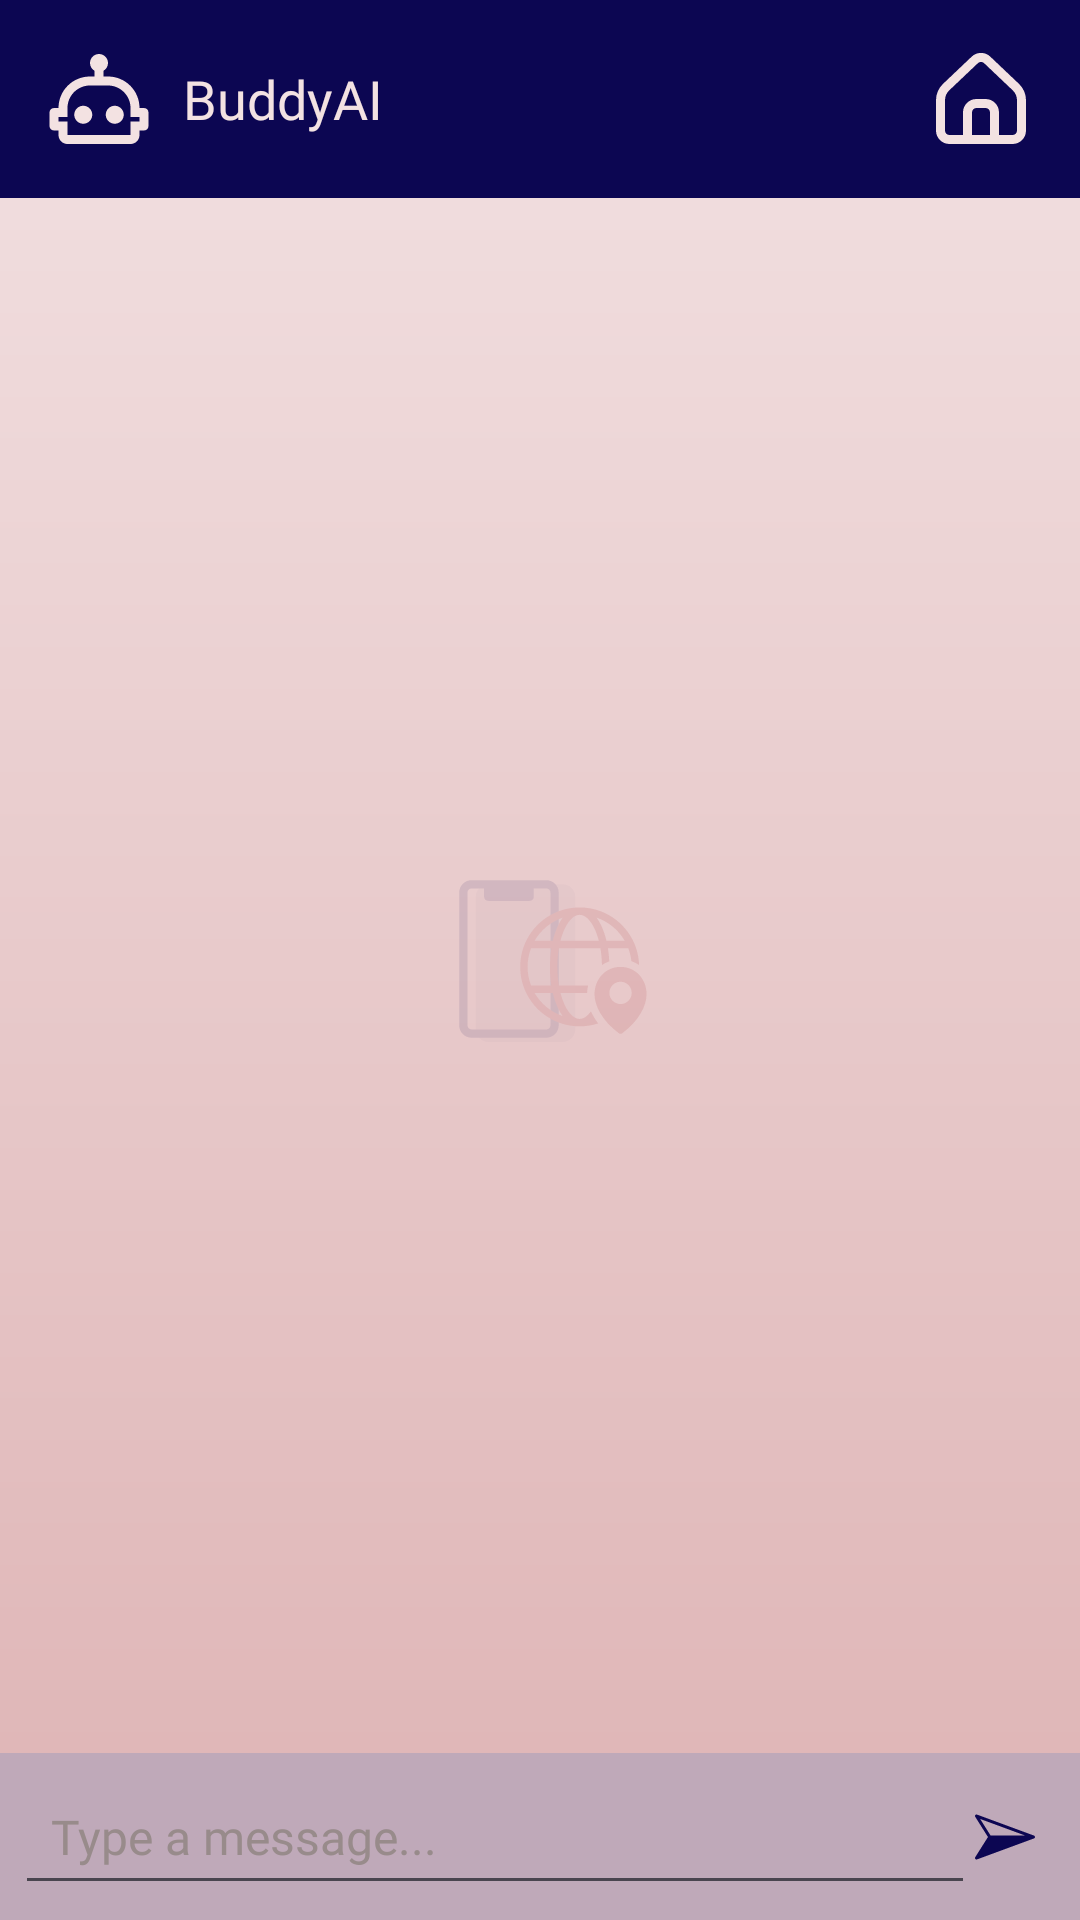

The Android layout XML behind this screen, and the referenced resources:
<!-- AndroidManifest.xml: application theme Theme.StudentGuide -->
<!-- res/layout/chatbot_activity.xml -->
<androidx.constraintlayout.widget.ConstraintLayout
    xmlns:android="http://schemas.android.com/apk/res/android"
    xmlns:app="http://schemas.android.com/apk/res-auto"
    xmlns:tools="http://schemas.android.com/tools"
    android:layout_width="match_parent"
    android:layout_height="match_parent"
    tools:context=".ChatbotActivity">

    <LinearLayout
        android:id="@+id/header"
        android:layout_width="match_parent"
        android:layout_height="wrap_content"
        android:background="@color/brand_blue"
        android:orientation="horizontal"
        android:padding="15dp"
        tools:ignore="MissingConstraints">

        <LinearLayout
            android:layout_width="wrap_content"
            android:layout_height="wrap_content"
            android:orientation="horizontal"
            tools:ignore="UseCompoundDrawables">

            <ImageView
                android:layout_width="wrap_content"
                android:layout_height="wrap_content"
                android:layout_marginEnd="10dp"
                android:contentDescription="@string/logo_ai"
                android:src="@drawable/logo_ai"/>

            <TextView
                android:layout_width="wrap_content"
                android:layout_height="wrap_content"
                android:layout_gravity="center"
                android:text="@string/buddyai"
                android:fontFamily="@font/agbalumo_regular"
                android:textColor="#F3E2E2"
                android:textSize="18sp"
                />
        </LinearLayout>

        <View
            android:layout_width="0dp"
            android:layout_height="0dp"
            android:layout_weight="1"/>

        <ImageView
            android:id="@+id/home_button"
            android:layout_width="wrap_content"
            android:layout_height="wrap_content"
            android:contentDescription="@string/home"
            android:src="@drawable/logo_home_white" />

    </LinearLayout>

    <ScrollView
        android:id="@+id/chat_history"
        android:layout_width="0dp"
        android:layout_height="0dp"
        android:padding="10dp"
        app:layout_constraintBottom_toTopOf="@id/chat_input_layout"
        app:layout_constraintEnd_toEndOf="parent"
        app:layout_constraintHorizontal_bias="0.0"
        app:layout_constraintStart_toStartOf="parent"
        app:layout_constraintTop_toBottomOf="@id/header"
        app:layout_constraintVertical_bias="0.0">

        <LinearLayout
            android:id="@+id/chat_history_container"
            android:layout_width="match_parent"
            android:layout_height="wrap_content"
            android:orientation="vertical" />
    </ScrollView>



    <LinearLayout
        android:id="@+id/chat_input_layout"
        android:layout_width="match_parent"
        android:layout_height="wrap_content"
        android:background="#BFA9B9"
        android:orientation="horizontal"
        android:padding="5dp"
        app:layout_constraintBottom_toBottomOf="parent"
        app:layout_constraintStart_toStartOf="parent"
        app:layout_constraintEnd_toEndOf="parent">

        <EditText
            android:id="@+id/chat_input"
            android:layout_width="0dp"
            android:layout_height="wrap_content"
            android:layout_weight="1"
            android:hint="@string/type_a_message"
            android:inputType="textCapSentences|textMultiLine"
            android:padding="12dp"
            android:textColor="@color/black"
            android:textColorHint="@color/hint_color"
            android:textSize="16sp"
            android:fontFamily="@font/roboto_variable_font_wdth_wght_one"/>

        <ImageView
            android:id="@+id/send_button"
            android:src="@drawable/send_arrow"
            android:layout_width="wrap_content"
            android:layout_height="match_parent"
            android:layout_marginEnd="10dp"
            />
    </LinearLayout>

    <RelativeLayout
        android:layout_width="match_parent"
        android:layout_height="match_parent"
        tools:ignore="MissingConstraints"
        android:gravity="center">
        <ImageView
            android:layout_width="wrap_content"
            android:layout_height="wrap_content"

            android:adjustViewBounds="true"
            android:contentDescription="@string/logo_app"
            android:src="@drawable/logo_app"
            android:layout_margin="10dp"
            android:alpha="0.1"/>
    </RelativeLayout>
    <ProgressBar
        android:id="@+id/progressBar"
        android:layout_width="wrap_content"
        android:layout_height="wrap_content"
        android:visibility="gone"
        app:layout_constraintTop_toTopOf="parent"
        app:layout_constraintBottom_toBottomOf="parent"
        app:layout_constraintStart_toStartOf="parent"
        app:layout_constraintEnd_toEndOf="parent" />


</androidx.constraintlayout.widget.ConstraintLayout>
<!-- resources referenced by this layout -->
<resources>
  <color name="black">#FF000000</color>
  <color name="brand_blue">#0C0652</color>
  <color name="hint_color">#988B8B</color>
  <!-- drawable logo_ai (drawable) -->
  <vector xmlns:android="http://schemas.android.com/apk/res/android"
      android:width="36dp"
      android:height="36dp"
      android:viewportWidth="36"
      android:viewportHeight="36">
    <path
        android:pathData="M26.25,23.25C26.25,24.915 24.915,26.25 23.25,26.25C21.585,26.25 20.25,24.915 20.25,23.25C20.25,21.585 21.6,20.25 23.25,20.25C24.9,20.25 26.25,21.6 26.25,23.25ZM12.75,20.25C11.1,20.25 9.75,21.6 9.75,23.25C9.75,24.9 11.1,26.25 12.75,26.25C14.4,26.25 15.75,24.915 15.75,23.25C15.75,21.585 14.415,20.25 12.75,20.25ZM34.5,22.5V27C34.5,27.825 33.825,28.5 33,28.5H31.5V30C31.5,31.665 30.165,33 28.5,33H7.5C6.704,33 5.941,32.684 5.379,32.121C4.816,31.559 4.5,30.796 4.5,30V28.5H3C2.175,28.5 1.5,27.825 1.5,27V22.5C1.5,21.675 2.175,21 3,21H4.5C4.5,15.195 9.195,10.5 15,10.5H16.5V8.595C15.6,8.085 15,7.11 15,6C15,4.35 16.35,3 18,3C19.65,3 21,4.35 21,6C21,7.11 20.4,8.085 19.5,8.595V10.5H21C26.805,10.5 31.5,15.195 31.5,21H33C33.825,21 34.5,21.675 34.5,22.5ZM31.5,24H28.5V21C28.5,16.86 25.14,13.5 21,13.5H15C10.86,13.5 7.5,16.86 7.5,21V24H4.5V25.5H7.5V30H28.5V25.5H31.5V24Z"
        android:fillColor="#F3E2E2"/>
  </vector>
  <!-- drawable send_arrow (drawable) -->
  <vector xmlns:android="http://schemas.android.com/apk/res/android"
      android:width="20dp"
      android:height="20dp"
      android:viewportWidth="20"
      android:viewportHeight="20">
    <path
        android:pathData="M19.673,9.531L0.673,2.531C0.225,2.365 -0.178,2.863 0.077,3.267L4.323,10L0.077,16.734C-0.177,17.138 0.225,17.634 0.673,17.469L19.673,10.469C19.897,10.381 19.999,10.233 19.998,10C19.998,9.767 19.868,9.602 19.673,9.531ZM16.697,9.5H5.189L1.708,3.978L16.697,9.5Z"
        android:fillColor="@color/brand_blue"
        android:fillType="evenOdd"/>
  </vector>
  <string name="buddyai">BuddyAI</string>
  <string name="home">home</string>
  <string name="logo_ai">logo_ai</string>
  <string name="logo_app">logo app</string>
  <string name="type_a_message">Type a message...</string>
  <style name="Theme.StudentGuide" parent="Theme.Material3.DayNight.NoActionBar">
          <item name="android:windowBackground">@drawable/gradient_background</item>
          <item name="android:windowNoTitle">true</item>
          <item name="android:windowFullscreen">true</item>
      </style>
  <!-- drawable gradient_background (drawable) -->
  <?xml version="1.0" encoding="utf-8"?>
  <layer-list xmlns:android="http://schemas.android.com/apk/res/android">
      <item>
          <shape android:shape="rectangle">
              <gradient
                  android:angle="10"
                  android:startColor="#F2E1E2"
              android:endColor="#DEB3B4"
              android:type="linear"/>
          </shape>
      </item>
  </layer-list>
</resources>
